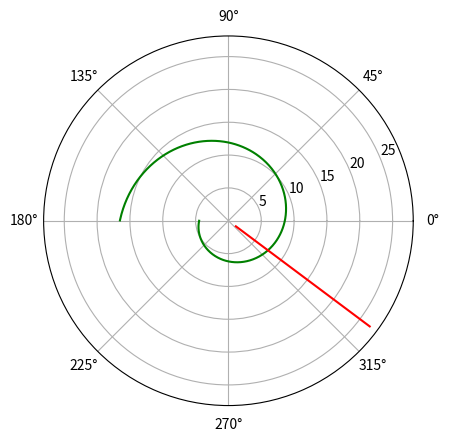

Write the Python code that produced this figure.
# -*- coding: utf-8 -*-
"""
@author: NValieva
"""
import math
import numpy as np
from scipy.integrate import odeint
import matplotlib.pyplot as plot

#начальное расстояние от лодки до катера 
k=17.4
fi=3*math.pi/4

#движение катера береговой охраны 
def dr(r, tetha):
    dr = r/math.sqrt(23.01)
    return dr

#начальные условия в случае 1
#r0 = k/5.9
#tetha = np.arange(0, 2*math.pi, 0.01)
#r = odeint(dr, r0, tetha)

#начальные условия в случае 2
r0 = k/3.9
tetha = np.arange(-math.pi, math.pi, 0.01)
r = odeint(dr, r0, tetha)

#движение лодки браконьеров
def f2(t):
    xt=math.tan(fi)*t
    return xt

t = np.arange(0, 20, 1)

#полярная система координат
r2 = np.sqrt(t*t + f2(t)*f2(t))
tetha2 = (np.tan(f2(t)/t))**-1

#построение графиков
plot.polar(tetha, r, 'g') #охрана
plot.polar(tetha2, r2, 'r') #браконьеры

m = 0
for i in range(len(tetha)):
    if round(tetha[i],2) == round(fi+math.pi,2):
        m=i

print("tetha = " , tetha[m], "and r = ", r[m],[0])
